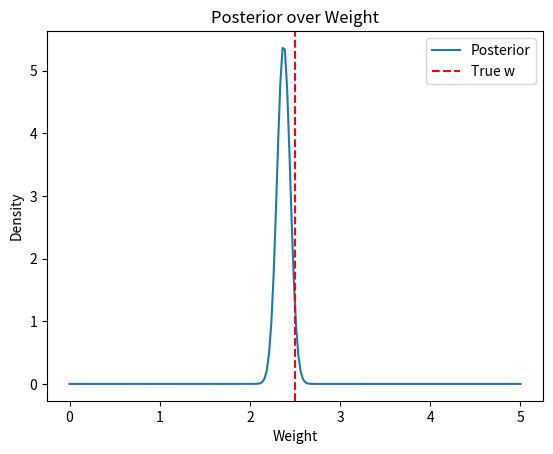

This figure's Python source:
import numpy as np
import matplotlib.pyplot as plt

# Generate synthetic data
np.random.seed(0)
N = 20
x = np.linspace(-1, 1, N)
true_w = 2.5
y = true_w * x + np.random.normal(0, 0.2, N)

# Bayesian update
tau2 = 1.0
sigma2 = 0.2 ** 2
sigma_N2 = 1 / (1/tau2 + np.sum(x**2) / sigma2)
mu_N = sigma_N2 * np.sum(x * y) / sigma2

# Plotting posterior
w_vals = np.linspace(0, 5, 200)
posterior = (1 / np.sqrt(2 * np.pi * sigma_N2)) * np.exp(-(w_vals - mu_N)**2 / (2 * sigma_N2))
plt.plot(w_vals, posterior, label='Posterior')
plt.axvline(x=true_w, linestyle='--', label='True w', color='r')
plt.title('Posterior over Weight')
plt.legend()
plt.xlabel('Weight')
plt.ylabel('Density')
plt.show()
